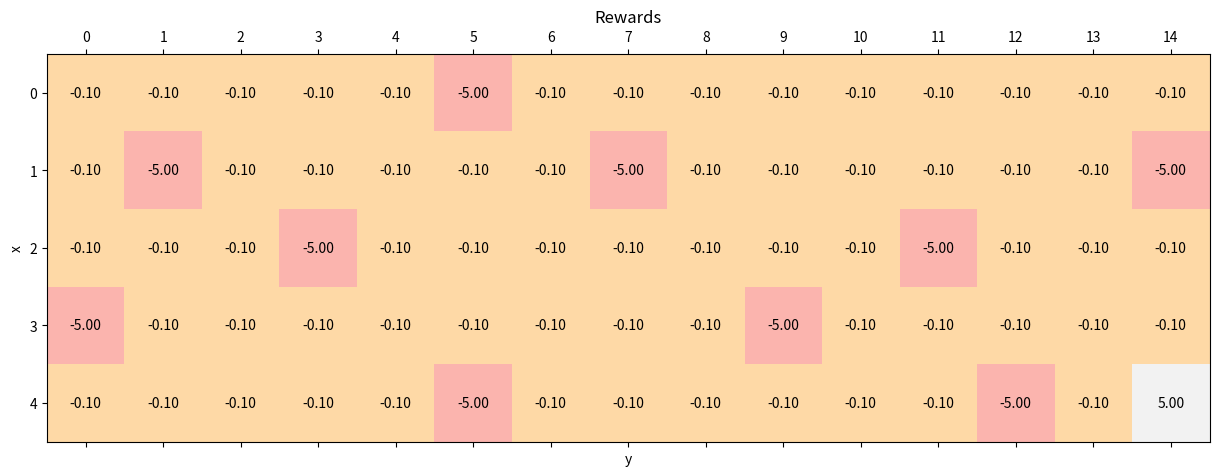
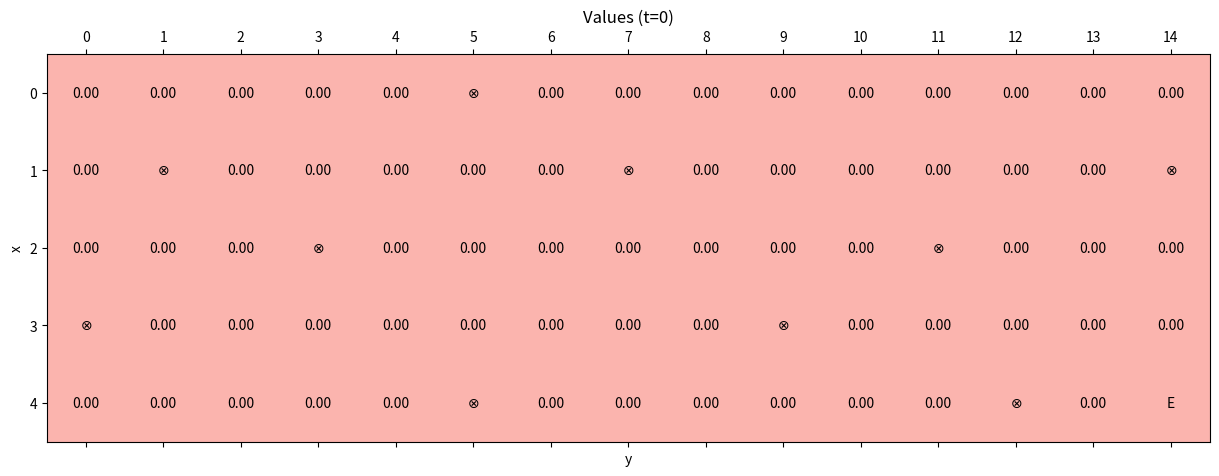
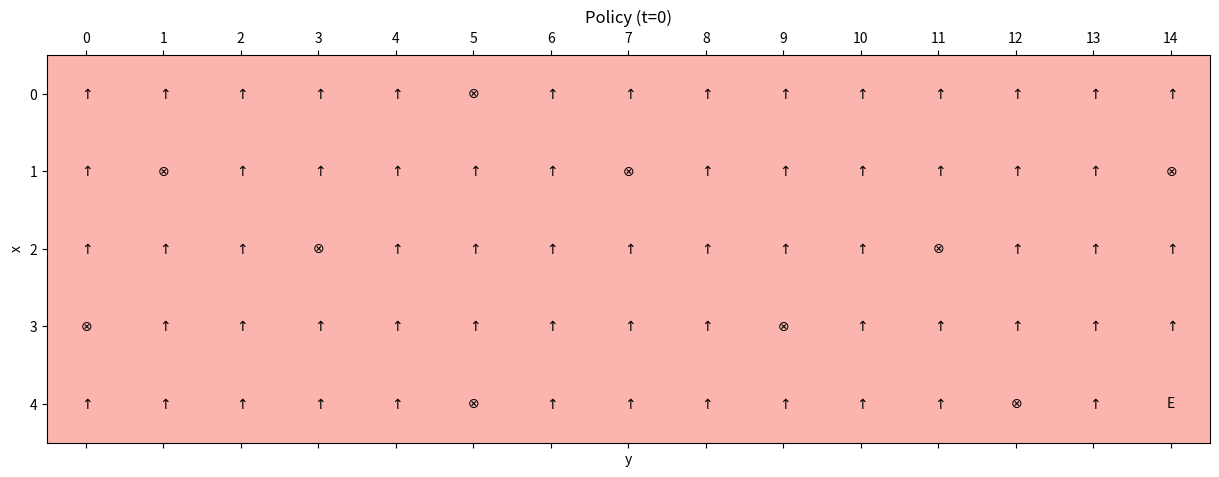
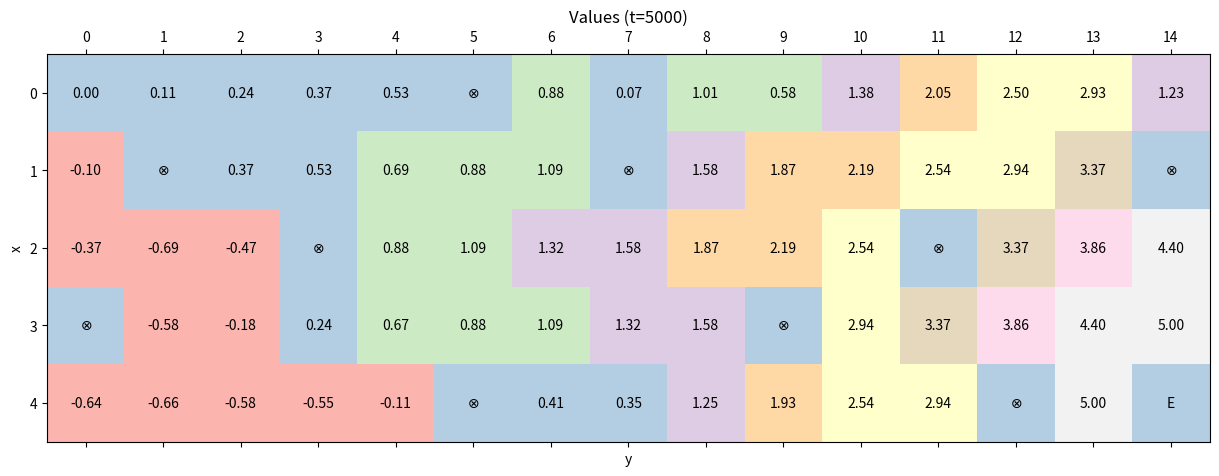
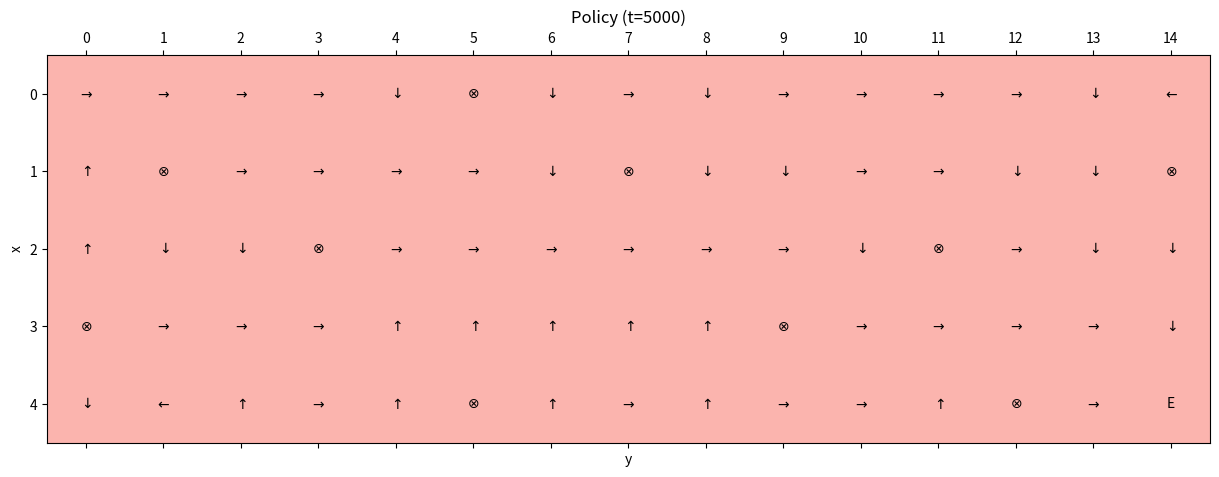

Write Python code to recreate these figures, in order.
import matplotlib.pyplot as plt
import matplotlib.cm as cm
import numpy as np


# Set random seed for reproducibility
np.random.seed(1000)


width = 15
height = 5

y_final = width - 1
x_final = height - 1

y_wells = [0, 1, 3, 5, 5, 7, 9, 11, 12, 14]
x_wells = [3, 1, 2, 0, 4, 1, 3, 2, 4, 1]


# Initial tunnel rewards
standard_reward = -0.1
tunnel_rewards = np.ones(shape=(height, width)) * standard_reward

for x_well, y_well in zip(x_wells, y_wells):
    tunnel_rewards[x_well, y_well] = -5.0

tunnel_rewards[x_final, y_final] = 5.0


gamma = 0.9
nb_actions = 4

Q = np.zeros(shape=(height, width, nb_actions))

x_start = 0
y_start = 0

max_steps = 2000
alpha = 0.25
n_episodes = 5000
n_exploration = 3500


def show_values(t):
    fig, ax = plt.subplots(figsize=(15, 6))

    ax.matshow(np.max(Q, axis=2), cmap=cm.Pastel1)
    ax.set_xlabel('y')
    ax.set_ylabel('x')
    ax.set_xticks(np.arange(width))
    ax.set_yticks(np.arange(height))
    ax.set_title('Values (t={})'.format(t))

    for i in range(height):
        for j in range(width):
            if i == x_final and j == y_final:
                msg = 'E'
            elif (i, j) in zip(x_wells, y_wells):
                msg = r'$\otimes$'
            else:
                msg = '{:.2f}'.format(np.max(Q[i, j]))
            ax.text(x=j, y=i, s=msg, va='center', ha='center')

    plt.show()


def show_policy(t):
    fig, ax = plt.subplots(figsize=(15, 6))

    ax.matshow(np.zeros_like(Q[:, :, 0]), cmap=cm.Pastel1)
    ax.set_xlabel('y')
    ax.set_ylabel('x')
    ax.set_xticks(np.arange(width))
    ax.set_yticks(np.arange(height))
    ax.set_title('Policy (t={})'.format(t))

    for i in range(height):
        for j in range(width):
            action = np.argmax(Q[i, j])

            if i == x_final and j == y_final:
                msg = 'E'
            elif (i, j) in zip(x_wells, y_wells):
                msg = r'$\otimes$'
            else:
                if action == 0:
                    msg = r'$\uparrow$'
                elif action == 1:
                    msg = r'$\rightarrow$'
                elif action == 2:
                    msg = r'$\downarrow$'
                else:
                    msg = r'$\leftarrow$'

            ax.text(x=j, y=i, s=msg, va='center', ha='center')

    plt.show()


def is_final(x, y):
    if (x, y) in zip(x_wells, y_wells) or (x, y) == (x_final, y_final):
        return True
    return False


def select_action(epsilon, i, j):
    if np.random.uniform(0.0, 1.0) < epsilon:
        return np.random.randint(0, nb_actions)
    return np.argmax(Q[i, j])


def q_step(epsilon):
    e = 0

    i = x_start
    j = y_start

    while e < max_steps:
        e += 1

        action = select_action(epsilon, i, j)

        if action == 0:
            if i == 0:
                x = 0
            else:
                x = i - 1
            y = j

        elif action == 1:
            if j == width - 1:
                y = width - 1
            else:
                y = j + 1
            x = i

        elif action == 2:
            if i == height - 1:
                x = height - 1
            else:
                x = i + 1
            y = j

        else:
            if j == 0:
                y = 0
            else:
                y = j - 1
            x = i

        reward = tunnel_rewards[x, y]

        if is_final(x, y):
            Q[i, j, action] += alpha * \
                               (reward -
                                Q[i, j, action])
            break

        else:
            Q[i, j, action] += alpha * \
                               (reward +
                                (gamma *
                                 np.max(Q[x, y])) -
                                Q[i, j, action])

            i = x
            j = y


if __name__ == '__main__':
    # Show tunnel rewards
    fig, ax = plt.subplots(figsize=(15, 6))

    ax.matshow(tunnel_rewards, cmap=cm.Pastel1)
    ax.set_xlabel('y')
    ax.set_ylabel('x')
    ax.set_xticks(np.arange(width))
    ax.set_yticks(np.arange(height))
    ax.set_title('Rewards')

    for i in range(height):
        for j in range(width):
            msg = '{:.2f}'.format(tunnel_rewards[i, j])
            ax.text(x=j, y=i, s=msg, va='center', ha='center')

    plt.show()

    # Show initial values
    show_values(t=0)

    # Show initial policy
    show_policy(t=0)

    # Train the model
    for t in range(n_episodes):
        epsilon = 0.0

        if t <= n_exploration:
            epsilon = 1.0 - (float(t) / float(n_exploration))

        q_step(epsilon)

    # Show final values
    show_values(t=n_episodes)

    # Show final policy
    show_policy(t=n_episodes)